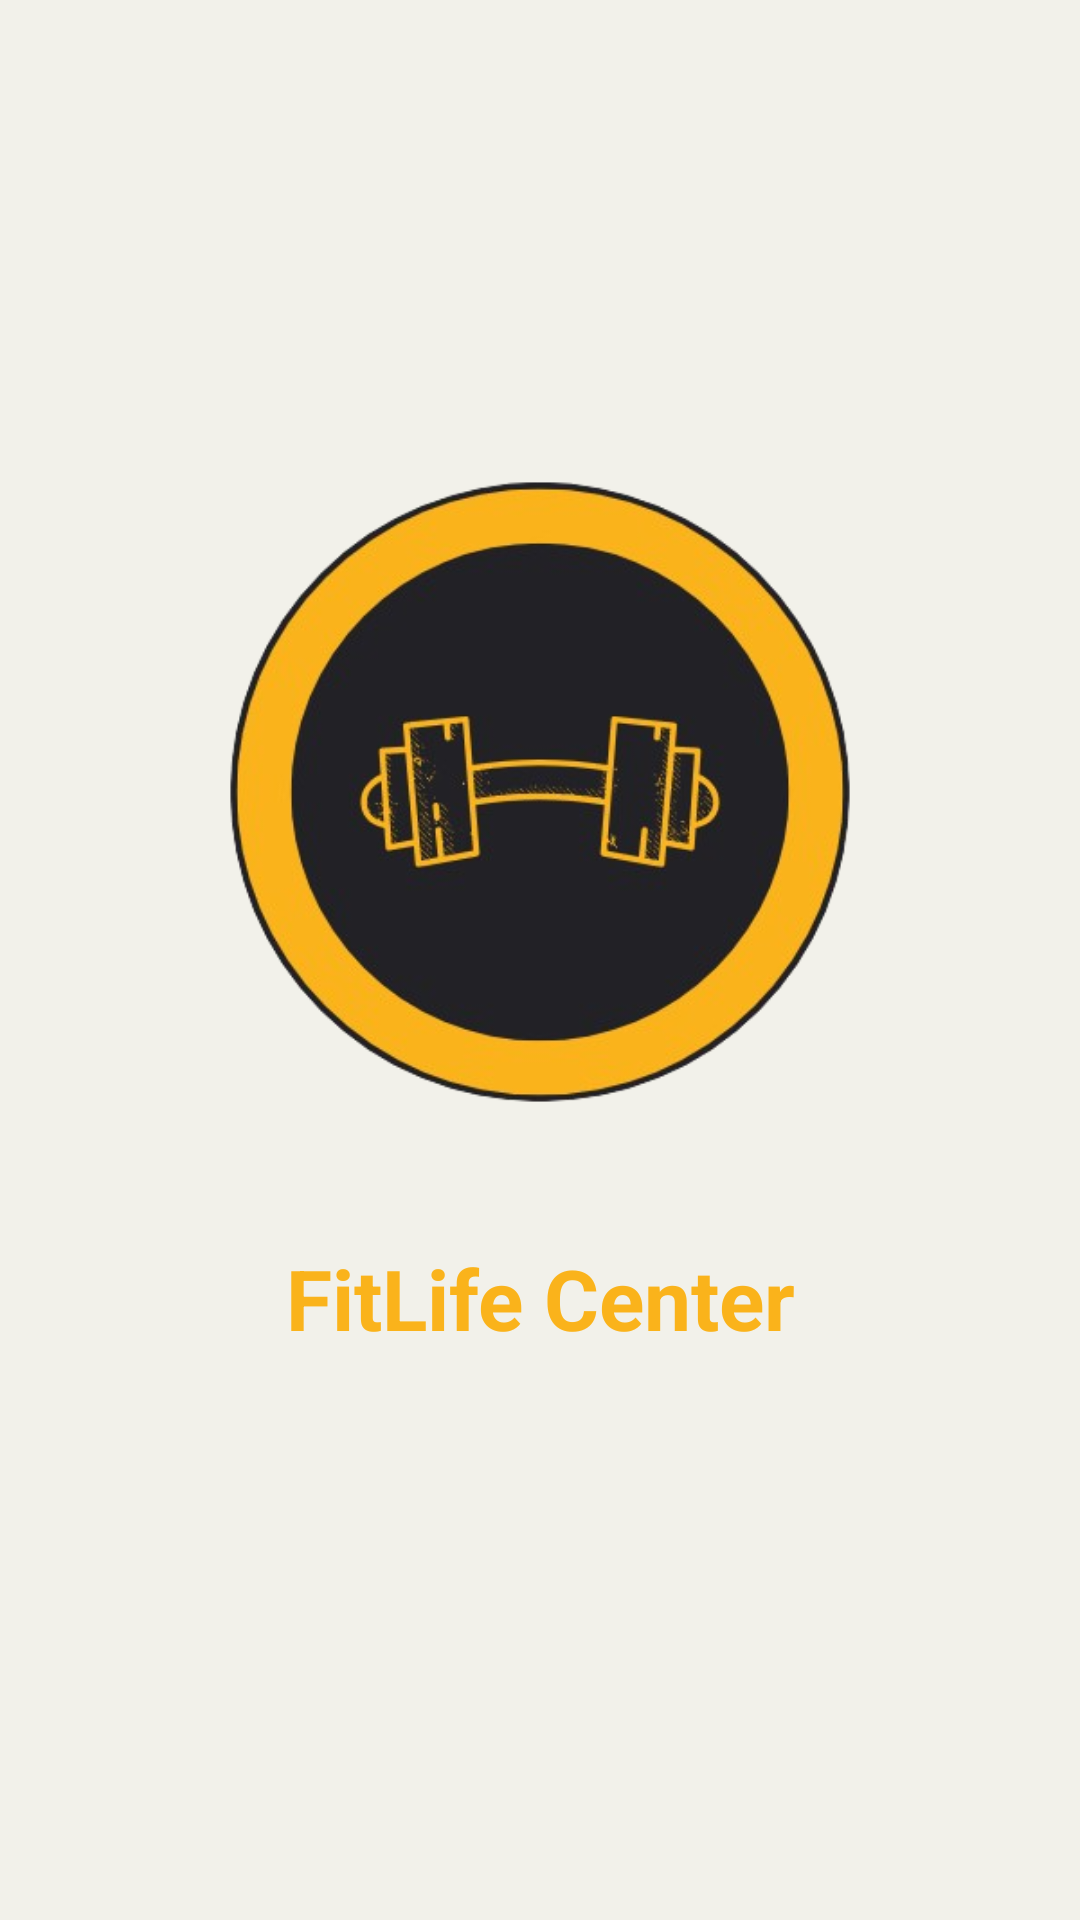

Reconstruct the res/layout file that produces this screen, plus the resources it refers to.
<!-- AndroidManifest.xml: application theme Theme.Fitlifecenter -->
<!-- res/layout/fragment_home.xml -->
<?xml version="1.0" encoding="utf-8"?>
<FrameLayout xmlns:android="http://schemas.android.com/apk/res/android"
    xmlns:tools="http://schemas.android.com/tools"
    android:layout_width="match_parent"
    android:layout_height="match_parent"
    tools:context=".ui.home.HomeFragment">

    <androidx.constraintlayout.widget.ConstraintLayout
        xmlns:android="http://schemas.android.com/apk/res/android"
        xmlns:app="http://schemas.android.com/apk/res-auto"
        xmlns:tools="http://schemas.android.com/tools"
        android:id="@+id/main"
        android:layout_width="match_parent"
        android:layout_height="match_parent"
        android:layout_centerHorizontal="true"
        android:layout_centerVertical="true"
        android:background="?attr/colorOnPrimary"
        tools:context=".MenuActivity">

        <TextView
            android:id="@+id/txtTitle"
            android:layout_width="wrap_content"
            android:layout_height="wrap_content"
            android:gravity="center"
            android:text="@string/app_name"
            android:textAllCaps="false"
            android:textColor="?attr/colorPrimaryVariant"
            android:textSize="28sp"
            android:textStyle="bold"
            app:layout_constraintEnd_toEndOf="parent"
            app:layout_constraintStart_toStartOf="parent"
            app:layout_constraintTop_toBottomOf="@id/imgLogo"
            />

        <ImageView
            android:id="@+id/imgLogo"
            android:src="@drawable/logo_fit_life"
            android:layout_margin="30dp"
            android:layout_width="300dp"
            android:layout_height="300dp"
            app:layout_constraintBottom_toBottomOf="parent"
            app:layout_constraintEnd_toEndOf="parent"
            app:layout_constraintStart_toStartOf="parent"
            app:layout_constraintTop_toTopOf="parent"
            app:layout_constraintVertical_bias="0.3" />

    </androidx.constraintlayout.widget.ConstraintLayout>
</FrameLayout>
<!-- resources referenced by this layout -->
<resources>
  <!-- drawable logo_fit_life: png bitmap (drawable, 125544 bytes) -->
  <string name="app_name">FitLife Center</string>
  <style name="Theme.Fitlifecenter" parent="Theme.MaterialComponents.DayNight.DarkActionBar">
          
          <item name="colorPrimary">@color/raisin_black</item>
          <item name="colorPrimaryVariant">@color/xanthous</item>
          <item name="colorOnPrimary">@color/alabaster</item>
          
          <item name="colorSecondary">@color/black_olive</item>
          <item name="colorSecondaryVariant">@color/amber</item>
          <item name="colorOnSecondary">@color/black</item>
          
          <item name="android:statusBarColor">?attr/colorPrimaryVariant</item>
          
      </style>
  <color name="raisin_black">#222125</color>
  <color name="xanthous">#FAB31B</color>
  <color name="alabaster">#F2F1EA</color>
  <color name="black_olive">#3C3D37</color>
  <color name="amber">#FFC107</color>
  <color name="black">#FF000000</color>
</resources>
